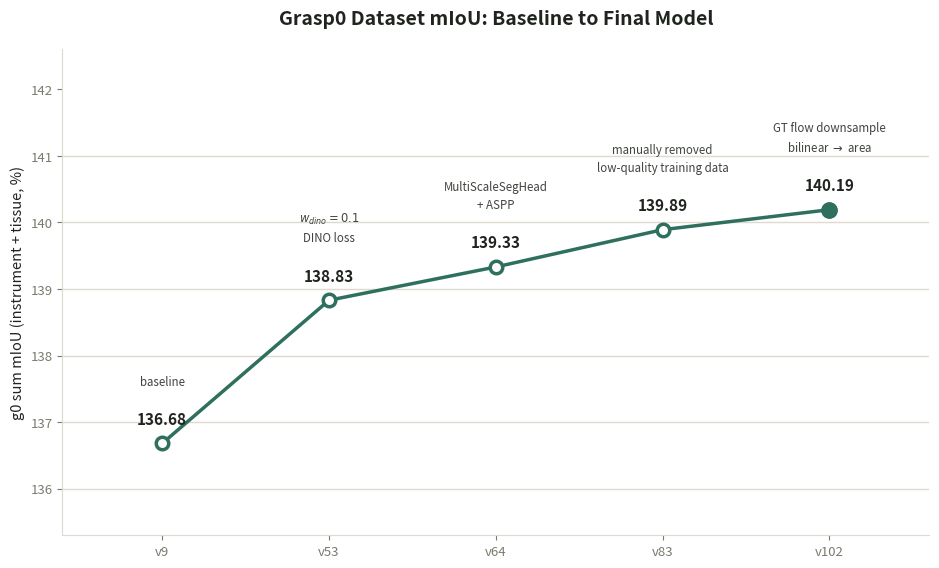

Source code (Python):
#!/usr/bin/env python3
"""
Static (PDF+PNG) version of the g0 sum-mIoU progression chart, English
labels, for embedding in report.tex via \\includegraphics.
"""
import matplotlib.pyplot as plt
import matplotlib.ticker as mticker

ACCENT = "#2f6f5e"
INK = "#20241f"
MUTED = "#7a7a70"
GRID = "#dedad0"

data = [
    ("v9",   136.68, "baseline", "Phase 1"),
    ("v53",  138.83, "$w_{dino}=0.1$\nDINO loss", "Phase 3"),
    ("v64",  139.33, "MultiScaleSegHead\n+ ASPP", "Phase 3"),
    ("v83",  139.89, "manually removed\nlow-quality training data", "Phase 7"),
    ("v102", 140.19, "GT flow downsample\nbilinear $\\rightarrow$ area", "Phase 11"),
]

xs = list(range(len(data)))
ys = [d[1] for d in data]

fig, ax = plt.subplots(figsize=(9.5, 5.8), dpi=200)
fig.patch.set_facecolor("white")
ax.set_facecolor("white")

# gridlines
for t in [136, 137, 138, 139, 140, 141]:
    ax.axhline(t, color=GRID, linewidth=1, zorder=0)

# main line
ax.plot(xs, ys, color=ACCENT, linewidth=2.5, marker="o",
        markersize=9, markerfacecolor="white", markeredgecolor=ACCENT,
        markeredgewidth=2.5, zorder=3)
# emphasize peak (v102)
ax.plot(xs[-1], ys[-1], marker="o", markersize=11, color=ACCENT, zorder=4)

# value + mechanism labels (all mechanism text placed ABOVE its point --
# points are monotonically rising, so "above" always has clear headroom
# and never competes with the previous/next point's label the way
# alternating above/below did at the compressed low end)
for i, (ver, val, mech, phase) in enumerate(data):
    ax.annotate(f"{val:.2f}", (i, val), xytext=(0, 14),
                textcoords="offset points", ha="center",
                fontsize=11, fontweight="bold", color=INK)
    ax.annotate(mech, (i, val), xytext=(0, 40),
                textcoords="offset points", ha="center", va="bottom",
                fontsize=8.3, color="#40453e", linespacing=1.5)

ax.set_xticks(xs)
ax.set_xticklabels([d[0] for d in data], fontsize=11, fontweight="medium")
ax.set_xlim(-0.6, xs[-1] + 0.6)
ax.set_ylim(135.3, 142.6)
ax.yaxis.set_major_locator(mticker.MultipleLocator(1))
ax.set_ylabel("g0 sum mIoU (instrument + tissue, %)", fontsize=10.5, color=INK)

for spine in ["top", "right"]:
    ax.spines[spine].set_visible(False)
for spine in ["left", "bottom"]:
    ax.spines[spine].set_color(GRID)
ax.tick_params(colors=MUTED, labelsize=9.5)

ax.set_title("Grasp0 Dataset mIoU: Baseline to Final Model", fontsize=14,
             fontweight="bold", color=INK, pad=18)

fig.tight_layout()
fig.savefig("g0_miou_progression.pdf", bbox_inches="tight")
fig.savefig("g0_miou_progression.png", bbox_inches="tight")
print("wrote g0_miou_progression.pdf / .png")
